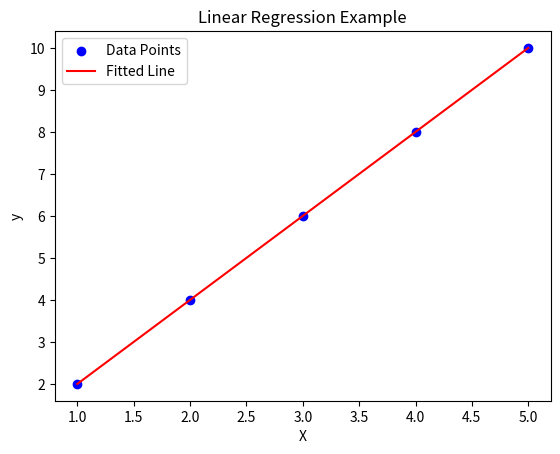

Python code for this plot:
import numpy as np
import matplotlib.pyplot as plt
X = np.array([1, 2, 3, 4, 5])
y = np.array([2, 4, 6, 8, 10])
X = X.reshape(-1, 1)
X_b = np.c_[np.ones((X.shape[0], 1)), X]

theta_best = np.linalg.inv(X_b.T.dot(X_b)).dot(X_b.T).dot(y)
y_pred = X_b.dot(theta_best)
print("Slope:", theta_best[1])
print("Intercept:", theta_best[0])
plt.scatter(X, y, color='blue', label='Data Points')
plt.plot(X, y_pred, color='red', label='Fitted Line')
plt.xlabel('X')
plt.ylabel('y')
plt.title('Linear Regression Example')
plt.legend()
plt.show()
